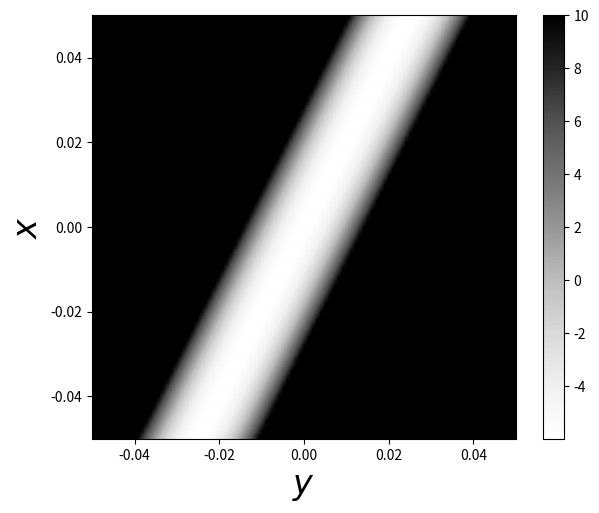
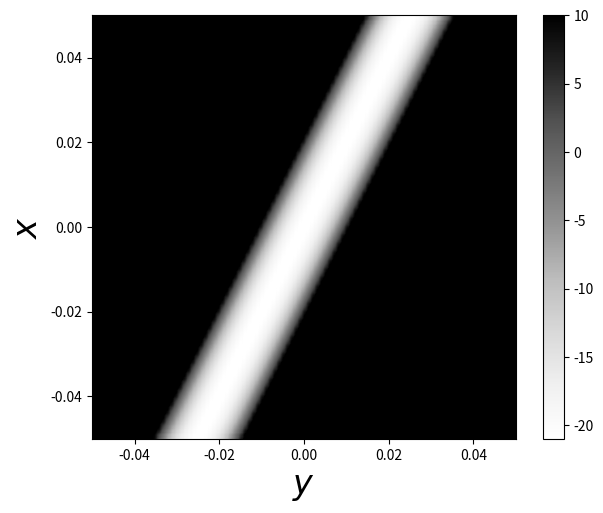

Write the Python code that produced these figures, in order.
 
import numpy as np
import matplotlib.pyplot as plt
from mpl_toolkits.mplot3d import Axes3D
import matplotlib.cm as cm

def tot5(lattice):
    total_dev = np.zeros(lattice.shape)
    for i in range(lattice.shape[0]):
        for j  in range(lattice.shape[1]):
            if lattice[i,j] > 5:
                total_dev[i,j] = 5
            else:
                total_dev[i,j] = lattice[i,j]
    return total_dev
def tot(lattice):
    total_dev = np.zeros(lattice.shape)
    for i in range(lattice.shape[0]):
        for j  in range(lattice.shape[1]):
            if lattice[i,j] > 10:
                total_dev[i,j] = 10
            else:
                total_dev[i,j] = lattice[i,j]
    return total_dev

num_of_fig = '18'
number_of_toys = 100
ro = 1
var = 0.008975847639977273
sx = 2*var
sy = var
betalist = [5,20]
sub = ['a','b']
for i , beta in enumerate(betalist):
    pdf = np.zeros((number_of_toys,number_of_toys))
    Q_xy = np.zeros(pdf.shape)
    Q_yx = np.zeros(pdf.shape)
    Q_tot = np.zeros(pdf.shape)
    ret_list = np.linspace(-0.05 , 0.05 , number_of_toys)

    for index1 , x in enumerate(ret_list) :
        for index2 , y in enumerate(ret_list) :
            pdf[index1,index2] = np.exp(0.5*(-(x/sx)**2-(y/sy)**2 +2*ro*(x/sx)*(y/sy))) 
            Q_xy[index1,index2] = (x/sx + ro*y/sy)**2 -1
            Q_yx[index1,index2] = (y/sy + ro*x/sx)**2 -1
    pdf/=np.sum(pdf)
    Q_tot = Q_xy + beta*Q_yx


    fig = plt.figure(figsize=(7,5.5))
    plt.imshow(tot(Q_tot),cmap='Greys',interpolation='sinc',extent=[ret_list[0],ret_list[-1],ret_list[0],ret_list[-1]],origin='upper')
    plt.ylabel('$x$',fontsize=24)
    plt.xlabel('$y$',fontsize=24)
    plt.colorbar()
    plt.savefig('Fig:('+num_of_fig+sub[i]+')' ,dpi=150) 
